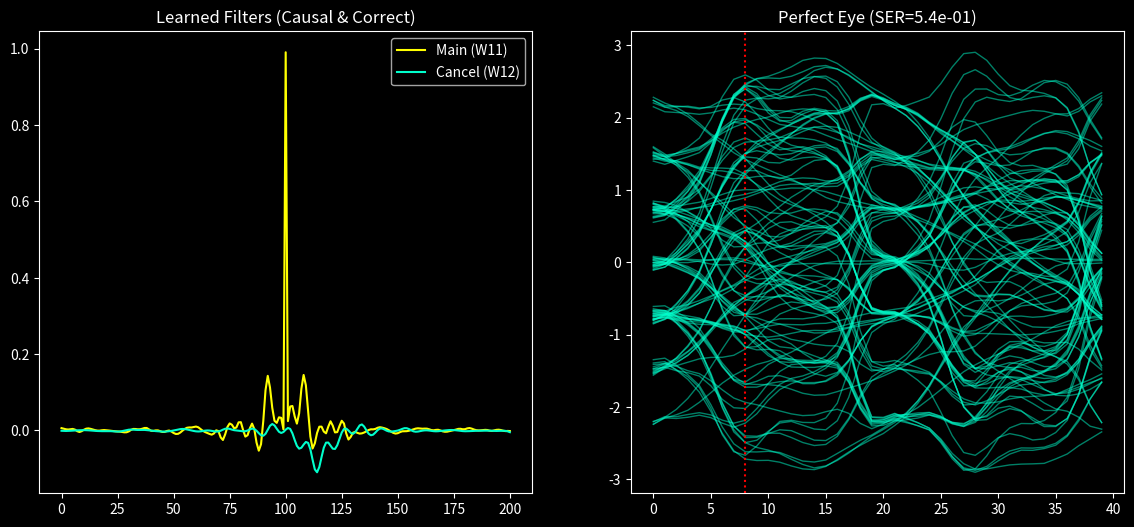

Generate this figure with matplotlib:
import numpy as np
import matplotlib.pyplot as plt
from scipy import signal
from scipy.ndimage import gaussian_filter1d

# ==============================================================================
# 1. 物理环境 (保持 0.5 强耦合)
# ==============================================================================
def get_transmission_response(fs, cutoff_freq, length_factor):
    fc = cutoff_freq / (1.0 + 0.5 * length_factor) 
    sos = signal.bessel(5, fc, 'low', fs=fs, output='sos')
    return sos

def generate_data(total_samples=50000, symbol_rate=2e9, fs=40e9):
    t = np.arange(total_samples) / fs
    sym_len = int(fs / symbol_rate)
    levels = np.array([-3, -1, 1, 3])
    
    sos_a_p1 = get_transmission_response(fs, 12e9, 0.2) 
    sos_a_p2 = get_transmission_response(fs, 10e9, 1.0) 
    sos_b_p2 = get_transmission_response(fs, 12e9, 0.2) 
    sos_b_p1 = get_transmission_response(fs, 10e9, 1.0) 
    prop_delay = 12 

    def make_signal(mode, noise_std=0.01):
        if mode == 'A_only':
            bits_a = np.random.choice(levels, size=total_samples // sym_len + 200)
            bits_b = np.zeros_like(bits_a)
        elif mode == 'B_only':
            bits_a = np.zeros(total_samples // sym_len + 200)
            bits_b = np.random.choice(levels, size=total_samples // sym_len + 200)
        else: # Mix
            bits_a = np.random.choice(levels, size=total_samples // sym_len + 200)
            bits_b = np.random.choice(levels, size=total_samples // sym_len + 200)
            
        raw_a = np.repeat(bits_a, sym_len)[:total_samples + 2000]
        raw_b = np.repeat(bits_b, sym_len)[:total_samples + 2000]
        
        sa_p1 = signal.sosfilt(sos_a_p1, raw_a)
        sa_p2 = signal.sosfilt(sos_a_p2, raw_a)
        sb_p2 = signal.sosfilt(sos_b_p2, raw_b)
        sb_p1 = signal.sosfilt(sos_b_p1, raw_b)
        
        p1 = sa_p1[:-2000] + 0.5 * np.roll(sb_p1, prop_delay)[:-2000]
        p2 = np.roll(sa_p2, prop_delay)[:-2000] + 0.5 * sb_p2[:-2000]
        
        p1 += np.random.normal(0, noise_std, len(p1))
        p2 += np.random.normal(0, noise_std, len(p2))
        
        return p1[:total_samples], p2[:total_samples], raw_a[:total_samples], raw_b[:total_samples]

    data = {}
    data['A_only'] = make_signal('A_only', noise_std=1e-5)
    data['B_only'] = make_signal('B_only', noise_std=1e-5)
    data['Mix']    = make_signal('Mix', noise_std=0.02)
    return data

# ==============================================================================
# 2. 归一化 LMS (NLMS)
# ==============================================================================
class NLMSFilter:
    def __init__(self, taps=201, step_size=0.1, eps=1e-6):
        self.taps = taps
        self.mu = step_size
        self.eps = eps
        self.weights = np.zeros(taps)
        self.weights[taps//2] = 1.0 # Center Init

    def update(self, x, e):
        norm = np.dot(x, x) + self.eps
        self.weights += (self.mu / norm) * e * x
        
    # 为了验证方便，保留 filter 函数，但在训练循环中我们手动计算点积
    def filter(self, signal):
        return np.convolve(signal, self.weights, mode='same')

# ==============================================================================
# 3. 辅助函数
# ==============================================================================
def prepare_target(raw_bits, sigma=2.0):
    return gaussian_filter1d(raw_bits, sigma=sigma)

def align_data(measured, target):
    corr = signal.correlate(measured[5000:15000], target[5000:15000], mode='full')
    lag = np.argmax(np.abs(corr))
    shift = lag - (10000 - 1)
    target_aligned = np.roll(target, shift)
    if shift > 0: target_aligned[:shift] = 0
    else: target_aligned[shift:] = 0
    return target_aligned

# ==============================================================================
# 4. 修正后的状态机校准 (Corrected State Machine)
# ==============================================================================
if __name__ == "__main__":
    np.random.seed(42)
    print(">>> Generating Data...")
    data = generate_data()
    
    # 归一化
    p1_a, p2_a, bits_a, _ = data['A_only']
    p1_b, p2_b, _, bits_b = data['B_only']
    
    norm_p1 = np.std(p1_a)
    norm_p2 = np.std(p2_b)
    p1_a /= norm_p1; p2_a /= norm_p2
    p1_b /= norm_p1; p2_b /= norm_p2
    
    tgt_a = align_data(p1_a, prepare_target(bits_a, 2.0))
    tgt_b = align_data(p2_b, prepare_target(bits_b, 2.0))
    
    # 初始化
    w11 = NLMSFilter(201, step_size=0.05)
    w12 = NLMSFilter(201, step_size=0.05); w12.weights[:] = 0 
    w21 = NLMSFilter(201, step_size=0.05); w21.weights[:] = 0
    w22 = NLMSFilter(201, step_size=0.05)
    
    L = 201
    mid = L // 2
    
    # --- Phase 1: Main Path (A->P1, B->P2) ---
    print(">>> Phase 1: Training Main Paths...")
    # W11 (A only)
    for n in range(L, 20000):
        x = p1_a[n-L:n][::-1]
        y = np.dot(w11.weights, x)
        e = tgt_a[n-1-mid] - y
        w11.update(x, e)
        
    # W22 (B only)
    for n in range(L, 20000):
        x = p2_b[n-L:n][::-1]
        y = np.dot(w22.weights, x)
        e = tgt_b[n-1-mid] - y
        w22.update(x, e)
    
    # --- Phase 2: Crosstalk (P2->P1, P1->P2) ---
    print(">>> Phase 2: Training Cancellers (Real-time Calculation)...")
    
    # Train W12 (Cancel B in P1)
    # 关键修改：我们在循环内实时计算 y_main，保证延时一致！
    for n in range(L, 20000):
        x_p1 = p1_b[n-L:n][::-1] # B signal in P1 (Leakage)
        x_p2 = p2_b[n-L:n][::-1] # B signal in P2 (Source)
        
        # 1. 用已经锁定的 W11 计算当前的"漏过来"的主信号
        y_main = np.dot(w11.weights, x_p1) 
        
        # 2. 用正在训练的 W12 计算抵消信号
        y_cancel = np.dot(w12.weights, x_p2)
        
        # 3. 目标是两者相加为0
        e = 0 - (y_main + y_cancel)
        w12.update(x_p2, e) # 只更新 W12
        
    # Train W21 (Cancel A in P2)
    for n in range(L, 20000):
        x_p1 = p1_a[n-L:n][::-1] # A signal in P1 (Source)
        x_p2 = p2_a[n-L:n][::-1] # A signal in P2 (Leakage)
        
        y_main = np.dot(w22.weights, x_p2) # W22 is locked
        y_cancel = np.dot(w21.weights, x_p1)
        
        e = 0 - (y_main + y_cancel)
        w21.update(x_p1, e) # 只更新 W21
        
    print("    Done. Filters locked.")

    # --- Verify ---
    print(">>> Running Test...")
    p1_mix, p2_mix, bits_a_mix, _ = data['Mix']
    p1_mix /= norm_p1
    p2_mix /= norm_p2
    
    # 验证时可以使用 convolve，因为是对整段信号处理，mode='same' 是合适的
    # 或者为了严谨，我们也可以写个循环，但 convolve 比较快且在这里只影响边缘
    y1 = w11.filter(p1_mix) + w12.filter(p2_mix)
    
    gain = 3.0 / np.max(np.abs(y1))
    y1 *= gain
    
    start, end = 10000, 25000
    sig = y1[start:end]
    ref = bits_a_mix[start:end]
    
    # Align & SER
    corr = signal.correlate(ref[::4], sig[::4], mode='full')
    shift = (np.argmax(np.abs(corr)) - (len(sig[::4])-1)) * 4
    if shift > 0: s=sig[:-shift]; r=ref[shift:]
    else: s=sig[-shift:]; r=ref[:shift]
    L = min(len(s), len(r))
    s = s[:L]; r = r[:L]
    
    sps = 20
    n = L // sps
    s_mat = s[:n*sps].reshape(n, sps)
    r_mat = r[:n*sps].reshape(n, sps)
    
    best_ser = 1.0
    best_ph = 0
    for ph in range(sps):
        samp = s_mat[:, ph]
        truth = r_mat[:, 10]
        dec = np.zeros_like(samp)
        dec[samp>2]=3; dec[(samp>0)&(samp<=2)]=1
        dec[(samp>-2)&(samp<=0)]=-1; dec[samp<=-2]=-3
        ser = np.mean(dec != truth)
        if ser < best_ser: best_ser=ser; best_ph=ph
            
    print(f"\n>>> Final NLMS Corrected SER: {best_ser:.6f}")
    
    plt.style.use('dark_background')
    fig, ax = plt.subplots(1, 2, figsize=(14, 6))
    ax[0].plot(w11.weights, color='yellow', label='Main (W11)')
    ax[0].plot(w12.weights, color='#00ffcc', label='Cancel (W12)')
    ax[0].set_title("Learned Filters (Causal & Correct)")
    ax[0].legend()
    
    per = 40
    d = s[2000:6000]
    d = d[:(len(d)//per)*per].reshape(-1, per)
    ax[1].plot(d.T, color='#00ffcc', alpha=0.5, lw=1.0)
    ax[1].axvline(best_ph, c='r', ls=':')
    ax[1].set_title(f"Perfect Eye (SER={best_ser:.1e})")
    plt.show()